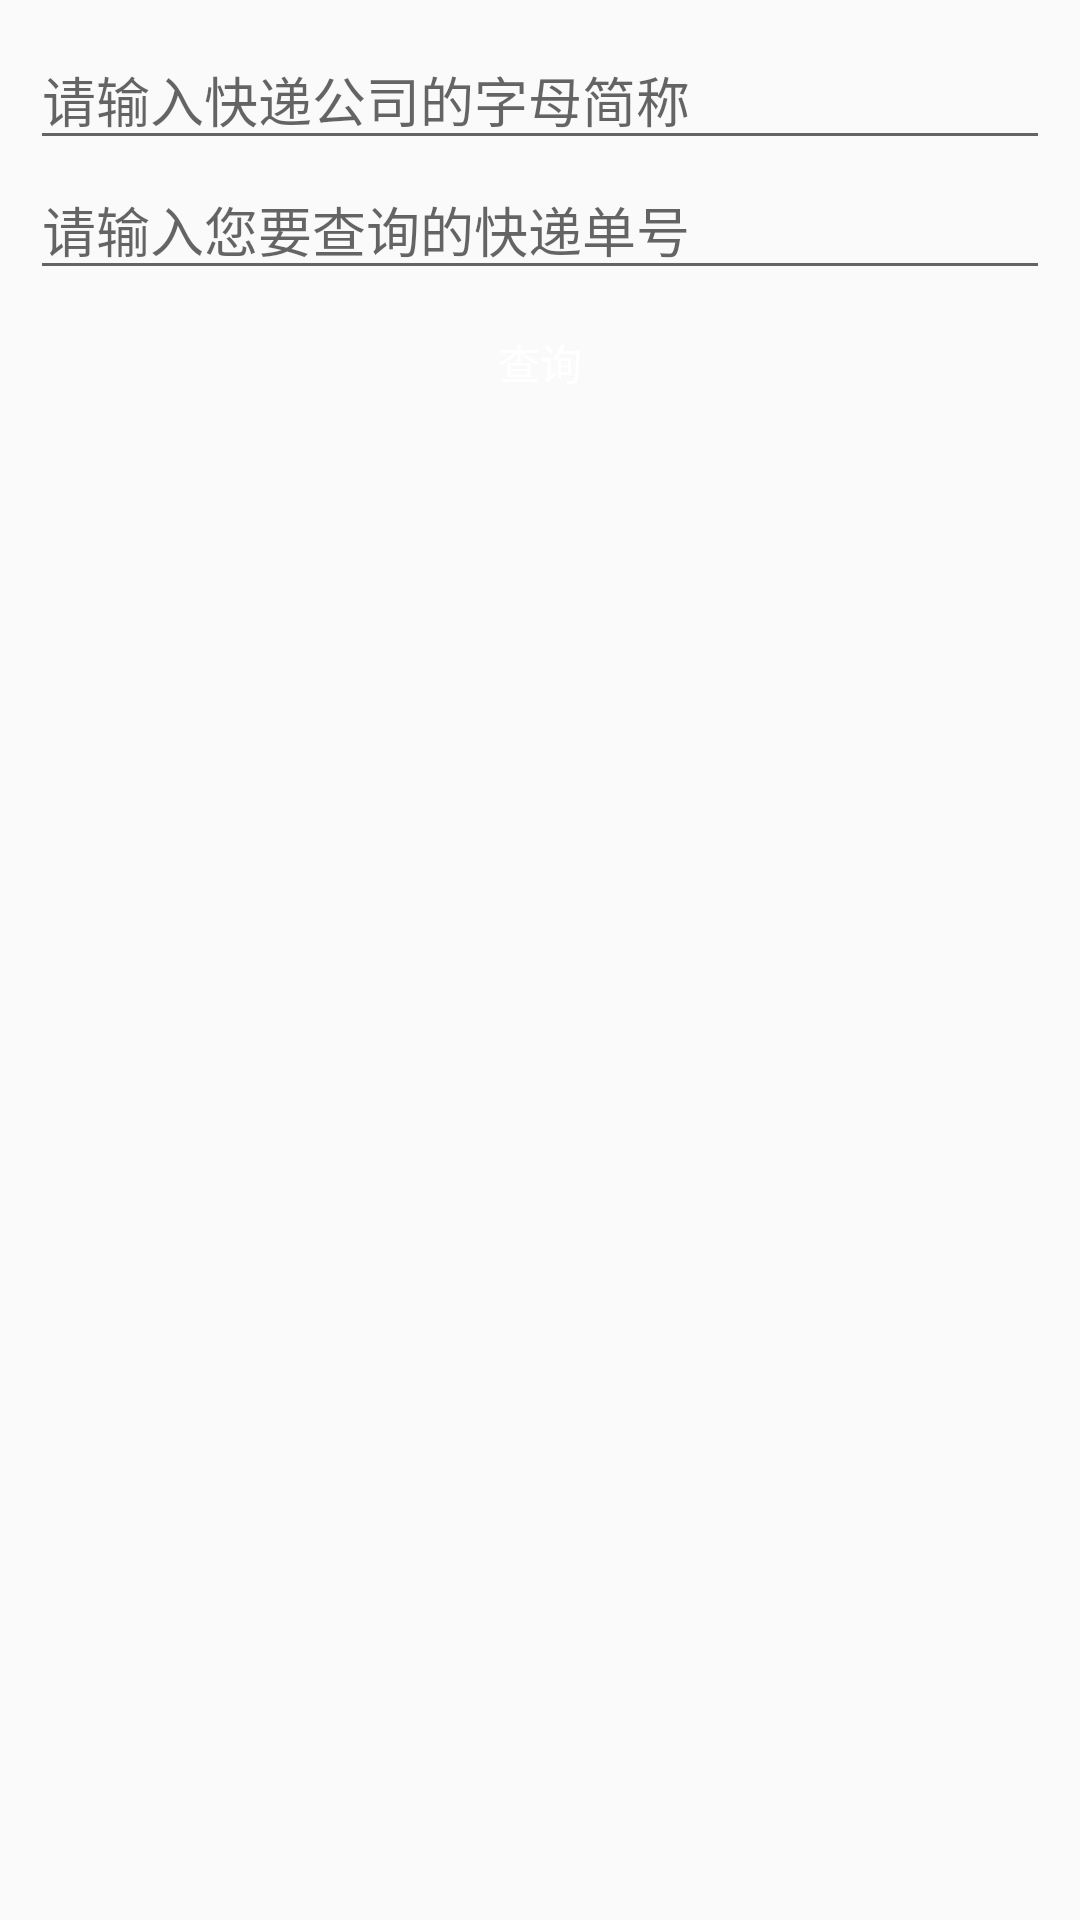

The Android layout XML behind this screen, and the referenced resources:
<!-- AndroidManifest.xml: application theme AppTheme -->
<!-- res/layout/activity_courier.xml -->
<?xml version="1.0" encoding="utf-8"?>
<LinearLayout
    xmlns:android="http://schemas.android.com/apk/res/android"
    android:layout_width="match_parent"
    android:layout_height="match_parent"
    android:orientation="vertical"
    android:padding="10dp">

    <EditText
        android:id="@+id/et_name"
        android:layout_width="match_parent"
        android:layout_height="wrap_content"
        android:hint="@string/text_courier_company"
         />


    <EditText
        android:id="@+id/et_number"
        android:layout_width="match_parent"
        android:layout_height="wrap_content"
        android:hint="@string/text_courier_number"
        />

    <Button
        android:id="@+id/btn_get_courier"
        android:layout_width="match_parent"
        android:layout_height="wrap_content"
        android:background="@drawable/button_bg"
        android:text="查询"
        android:textColor="@android:color/white"/>

    <ListView
        android:id="@+id/mListView"
        android:layout_width="match_parent"
        android:layout_height="0dp"
        android:layout_weight="1"/>

</LinearLayout>
<!-- resources referenced by this layout -->
<resources>
  <string name="text_courier_company">请输入快递公司的字母简称</string>
  <string name="text_courier_number">请输入您要查询的快递单号</string>
  <style name="AppTheme" parent="Theme.AppCompat.Light.DarkActionBar">
          
          <item name="colorPrimary">@color/colorPrimary</item>
          <item name="colorPrimaryDark">@color/colorPrimaryDark</item>
          <item name="colorAccent">@color/colorAccent</item>
      </style>
  <!-- not gathered from this repository: default colours our renderer supplied (Android Studio template values) -->
  <color name="colorPrimary">#FF6200EE</color>
  <color name="colorPrimaryDark">#FF3700B3</color>
  <color name="colorAccent">#FF03DAC5</color>
</resources>
